Run: headless pygame with SDL's dummy video driver; simulated clock (each Clock.tick advances the game by its frame time, no real sleeping); random seed 0; keys injected as events and as key.get_pressed() state; no mouse input.
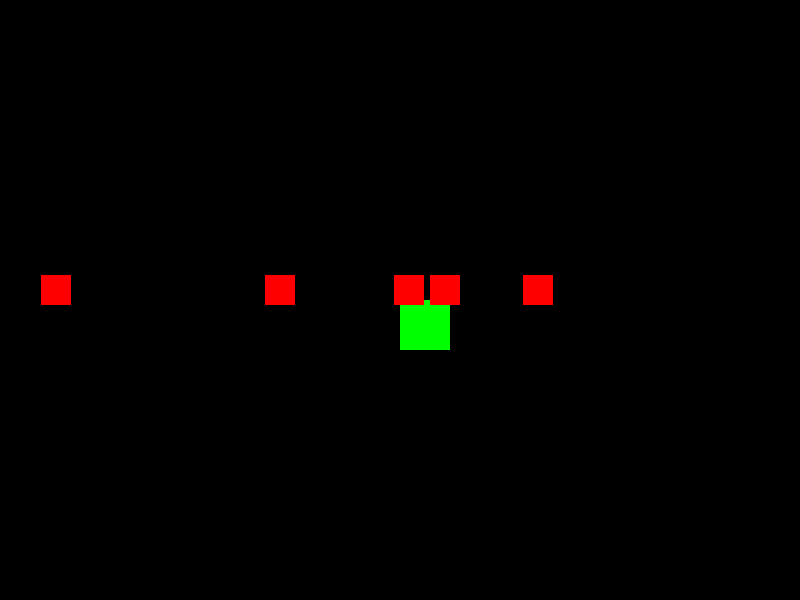
Frame 1 of 1 · flips 1–60 · no input (game ended)

The pygame program that drew these frames:

import pygame
import random


SCREEN_WIDTH = 800
SCREEN_HEIGHT = 600




class Player:
    def __init__(self):
        self.rect = pygame.Rect(400 , 300 , 50 , 50) # This is the bounding box of our player in the form of rectangle
        self.speed = 20
    
    def move(self , keys):
        if keys[pygame.K_LEFT]:
            self.rect.x -= self.speed
        if keys[pygame.K_RIGHT]:
            self.rect.x += self.speed
        if keys[pygame.K_UP]:
            self.rect.y -= self.speed
        if keys[pygame.K_DOWN]:
            self.rect.y += self.speed
        
        # Check boundaries
        self.rect.x = max(0 , min((SCREEN_WIDTH - self.rect.width) , self.rect.x))
        self.rect.y = max(0 , min((SCREEN_HEIGHT - self.rect.height) , self.rect.y))

    def draw(self , screen):
        pygame.draw.rect(screen , (0,255, 0) , self.rect)



class Enemy:
    def __init__(self):
        # Spawn enemy randomly of height and width as 30 at top
        self.rect = pygame.Rect(random.randint(0,750) , 0 , 30 , 30)
        self.speed = 5
    def update(self):
        self.rect.y += self.speed


        if self.rect.y > SCREEN_HEIGHT: # Enemy moved out of the screen
            self.rect.y = 0
            self.rect.x = random.randint(0,750) # Again randomly spawn the enemy

    
    def draw(self , screen):
        pygame.draw.rect(screen , (255,0,0) , self.rect)



pygame.init()


screen = pygame.display.set_mode((SCREEN_WIDTH , SCREEN_HEIGHT))
pygame.display.set_caption("Avoidance Game")
clock = pygame.time.Clock()


player = Player()
enemies = [Enemy() for _ in range(5)] # Create 5 enemies


running = True

while running:

    for event in pygame.event.get():
        if event.type == pygame.QUIT:
            running = False

    
    # Update the movement of player and also render the rectangle of player
    keys = pygame.key.get_pressed()
    player.move(keys=keys)
    
    screen.fill((0,0,0))

    player.draw(screen=screen)




    for enemy in enemies:
        enemy.update()
        enemy.draw(screen=screen)

        if player.rect.colliderect(enemy.rect):
            print("Collision! Game over") 
            running = False
    
    pygame.display.flip()
    clock.tick(60)


pygame.quit()
